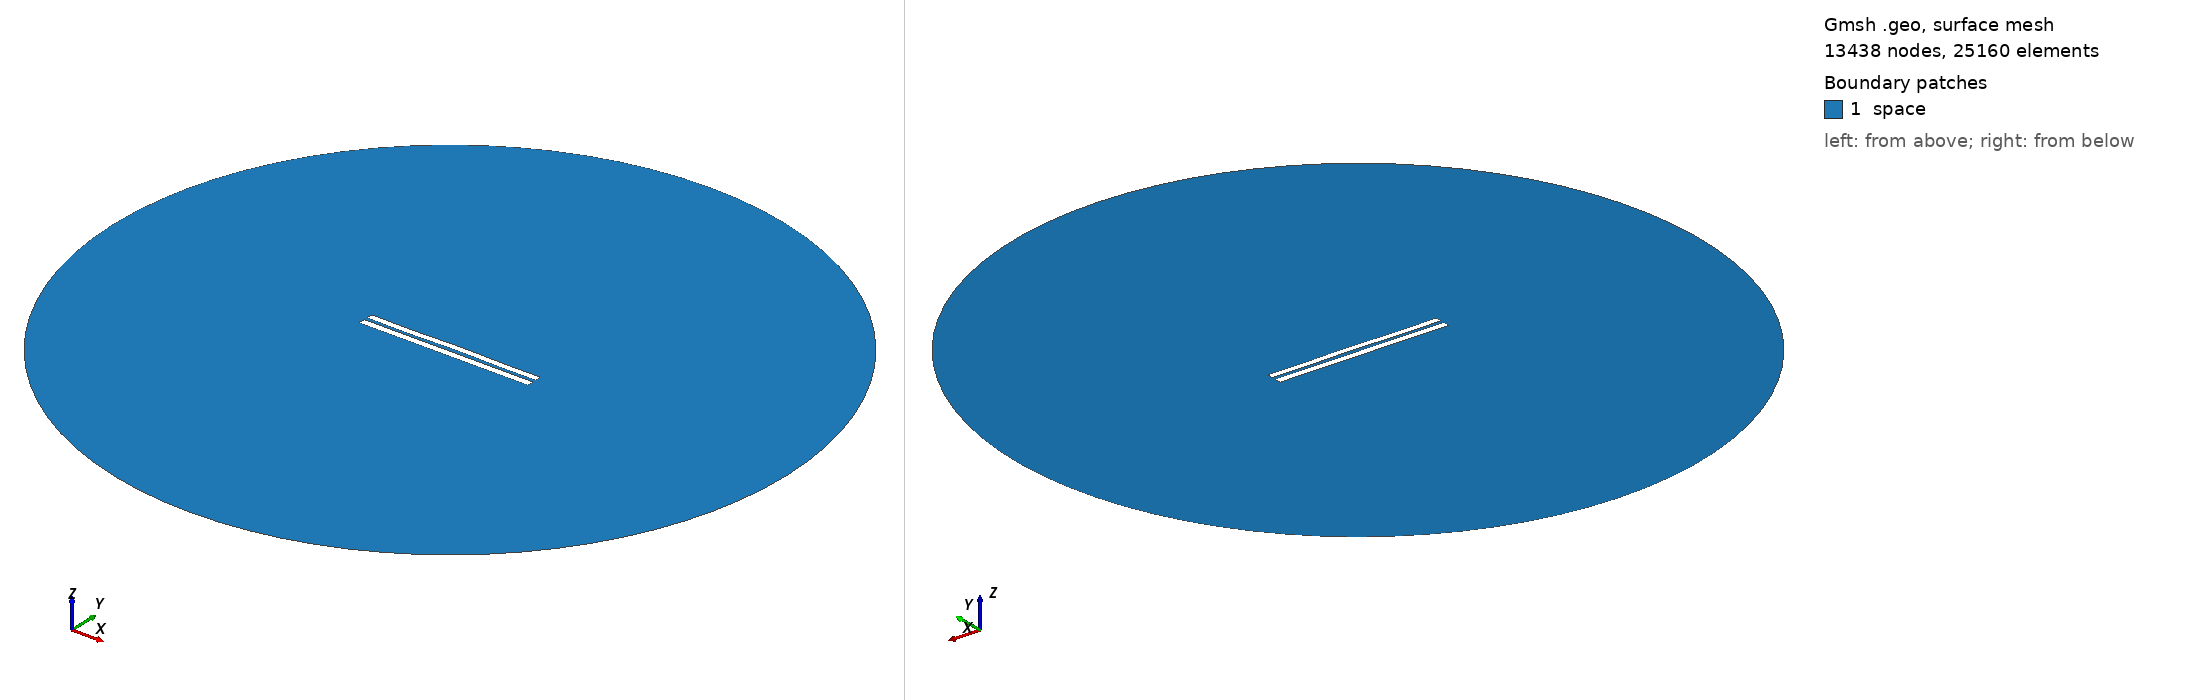

Gmsh geometry script, surface-meshed: 13438 nodes, 25160 surface elements. Boundary patches (legend numbers): 1 space. Left view from above one corner, right view from below the opposite corner. Legend entries are the model's physical surfaces. The drawing asked Gmsh for element sizes between 1% and 20% of the model's largest extent; the script's own settings can give other sizes.

=== 4706.geo (drawn) ===
//---------------------------------------
// Geometry kernel
//---------------------------------------

SetFactory("OpenCASCADE");



//---------------------------------------
// Parameters of the geometry
//---------------------------------------

// Overetch of the upper plate
overetch = 0.125;

// Distance between the plates
distance = 2.0;

// Discretization over the x axis (for the deformation)
nx = 50; 

// Length of the plate
L = 100 - overetch; 

// Number of modes
n = 4; 

// 1st mode coefficient
coeff(1) = 0.0;
beta(1) = 0.596864 * 3.1415926535 / L;

// 2nd mode coefficient
coeff(2) = 0.07499999999999998;
beta(2) = 1.49418 * 3.1415926535 / L;

// 3rd mode coefficient
coeff(3) = -0.075;
beta(3) = 2.50025 * 3.1415926535 / L;

// 4th mode coefficient
coeff(4) = -0.15;
beta(4) = 3.49999 * 3.1415926535 / L;



//---------------------------------------
// Upper plate (deformed rectangle)
//---------------------------------------

// Coordiantes of the upper plate
xmin = -50;
xmax = 50 - overetch;

// Height of the upper plate
yheight = 4 - 2 * overetch;

// Indexes of the points
UpperID[] = {};
LowerID[] = {};
LeftID[] = {};
RightID[] = {};

// Point index
p = 1;

// Horizontal edges
For i In {1:nx}
    x = xmin + (i-1)*(xmax - xmin)/(nx-1);

    y_bottom = distance / 2 + overetch;
    For j In {1:n}
        C = (Cosh(beta(j)*L) + Cos(beta(j)*L)) / (Sinh(beta(j)*L) + Sin(beta(j)*L));
        y_bottom  = y_bottom + coeff(j) * (Cosh(beta(j)*(x+50)) - Cos(beta(j)*(x+50)) - C * (Sinh(beta(j)*(x+50)) - Sin(beta(j)*(x+50))));
    EndFor

    y_top = y_bottom + yheight;

    Point(p) = {x, y_top, 0, 1.0};
    UpperID[i] = p;
    p = p + 1;

    Point(p) = {x, y_bottom, 0, 1.0};
    LowerID[i] = p;
    p = p + 1;
EndFor

// Create point lists
UpperPts[] = {}; LowerPts[] = {};
For i In {1:nx}
  UpperPts[] += {UpperID[i]};
  LowerPts[] += {LowerID[i]};
EndFor

// Build splines
Spline(1) = {UpperPts[]};
Spline(2) = {LowerPts[]};
Line(3) = {LowerPts[nx-1], UpperPts[nx-1]};
Line(4) = {LowerPts[0], UpperPts[0]};

// Build the plane surface
Curve Loop(1) = {2, 3, -1, -4};
Plane Surface(1) = {1};



//---------------------------------------
// Lower plate (rectangle)
//---------------------------------------

// Vertices
Point(1001) = {-50, -1, 0, 1.0};
Point(1002) = { 50, -1, 0, 1.0};
Point(1003) = { 50,  -5, 0, 1.0};
Point(1004) = {-50,  -5, 0, 1.0};

// Edges
Line(5) = {1001, 1002};
Line(6) = {1002, 1003};
Line(7) = {1003, 1004};
Line(8) = {1004, 1001};

// Plane surface
Line Loop(2) = {5, 6, 7, 8};
Plane Surface(2) = {2}; 



//---------------------------------------
// Outer (fictious) boundary
//---------------------------------------

// Points
Point(1005) = {0, 0, 0};       // Center
Point(1006) = {200, 0, 0};     // Start point
Point(1007) = {0, 200, 0};     // 90 degrees
Point(1008) = {-200, 0, 0};    // 180 degrees
Point(1009) = {0, -200, 0};    // 270 degrees

// Circle arcs (each needs start, center, end)
Circle(9) = {1006, 1005, 1007};
Circle(10) = {1007, 1005, 1008};
Circle(11) = {1008, 1005, 1009};
Circle(12) = {1009, 1005, 1006};

// Plane surface for the entire domain
Curve Loop(3) = {9, 10, 11, 12};
Surface(3) = {3};

// Subtract the plates from the whole domain to obtain the actual domain where we want to solve the equations
BooleanDifference{ Surface{3}; Delete; }{ Surface{1}; Surface{2}; Delete; }




//---------------------------------------
// Transfinite Lines/Curves
//---------------------------------------

// Set the number of points on the boundaries
r = 7;

// Plates
Transfinite Curve {1, 2} = 50*r Using Progression 1;
Transfinite Curve {3, 4} = 2*r Using Progression 1;
Transfinite Line {5, 7} = 50*r Using Progression 1;
Transfinite Line {6, 8} = 2*r Using Progression 1;

// Outer boundary
Transfinite Line {9, 10, 11, 12} = 20 Using Progression 1;



//---------------------------------------
// Physical groups
//---------------------------------------                

// Physical curves (boundaries)
Physical Line("force_segment", 10) = {2};
Physical Line("upper_plate", 11) = {1, 3, 4};
Physical Line("lower_plate", 12) = {5, 6, 7, 8};
Physical Line("boundary", 20) = {9, 10, 11, 12};

// Physical Surfaces
Physical Surface("space", 30) = {3};



//---------------------------------------
// 6. Generate the Mesh
//---------------------------------------

// 2D mesh generation
Mesh 2;
